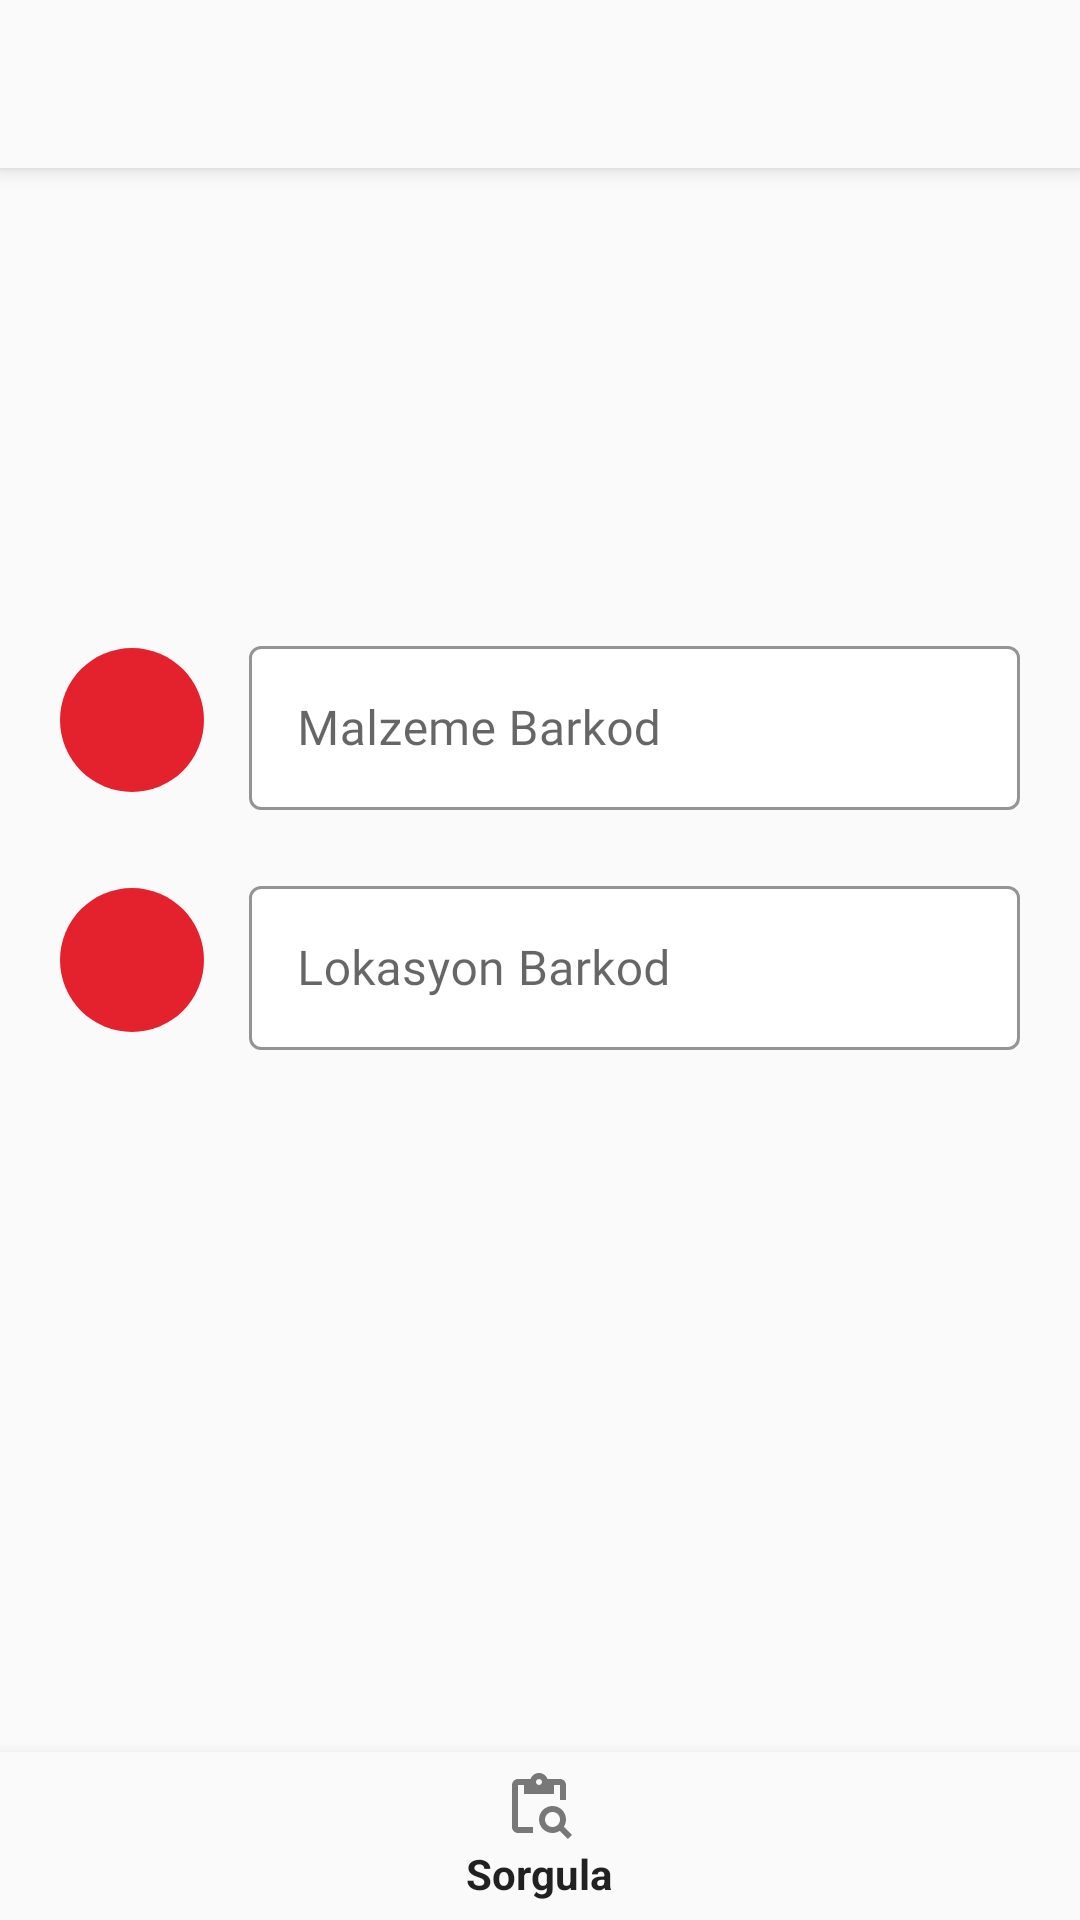

Produce the Android XML layout that renders to this screen, including the resource entries it uses.
<!-- AndroidManifest.xml: application theme Theme.DenerMakina -->
<!-- res/layout/activity_stok_sorgu.xml -->
<?xml version="1.0" encoding="utf-8"?>
<androidx.constraintlayout.widget.ConstraintLayout
    xmlns:android="http://schemas.android.com/apk/res/android"
    xmlns:app="http://schemas.android.com/apk/res-auto"
    xmlns:tools="http://schemas.android.com/tools"
    android:layout_width="match_parent"
    android:layout_height="match_parent"
    android:background="?attr/colorPrimary"
    tools:context=".modules.stoksorgulama.StokSorguActivity">

    <androidx.appcompat.widget.Toolbar
        android:id="@+id/stokSorgu_toolbar"
        android:layout_width="match_parent"
        android:layout_height="?attr/actionBarSize"
        android:background="?attr/colorPrimary"
        android:elevation="4dp"
        android:theme="@style/ThemeOverlay.AppCompat.ActionBar"
        app:layout_constraintStart_toStartOf="parent"
        app:layout_constraintTop_toTopOf="parent"
        app:popupTheme="@style/ThemeOverlay.AppCompat.Light" />

    <androidx.constraintlayout.widget.ConstraintLayout
        android:id="@+id/stokSorgu_constraintLayout"
        android:layout_width="match_parent"
        android:layout_height="match_parent"
        app:layout_constraintBottom_toBottomOf="parent"
        app:layout_constraintEnd_toEndOf="parent"
        app:layout_constraintStart_toStartOf="parent"
        app:layout_constraintTop_toBottomOf="@+id/stokSorgu_toolbar">

        <LinearLayout
            android:layout_width="match_parent"
            android:layout_height="match_parent"
            android:orientation="vertical"
            android:gravity="center"
            android:layout_marginBottom="150dp"
            app:layout_constraintBottom_toBottomOf="parent"
            app:layout_constraintEnd_toEndOf="parent"
            app:layout_constraintStart_toStartOf="parent"
            app:layout_constraintTop_toTopOf="parent">

            <LinearLayout
                android:id="@+id/stokSorgu_linearLayout1"
                android:layout_width="match_parent"
                android:layout_height="wrap_content"
                android:layout_marginStart="20dp"
                android:layout_marginTop="70dp"
                android:layout_marginEnd="20dp"
                android:gravity="center_vertical"
                android:orientation="horizontal">

                <ImageButton
                    android:id="@+id/stokSorgu_materialBarcode_imageButton"
                    android:layout_width="wrap_content"
                    android:layout_height="wrap_content"
                    android:background="@drawable/shape_image_button"
                    android:minWidth="48dp"
                    android:minHeight="48dp"
                    android:src="@drawable/ic_camera"
                    tools:ignore="ContentDescription,SpeakableTextPresentCheck,ImageContrastCheck" />

                <com.google.android.material.textfield.TextInputLayout
                    android:id="@+id/stokSorgu_materialBarcode_editTextLayout"
                    style="@style/Widget.MaterialComponents.TextInputLayout.OutlinedBox"
                    android:layout_width="match_parent"
                    android:layout_height="60dp"
                    android:layout_marginStart="15dp"
                    android:hint="@string/barcodeID_text"
                    android:importantForAutofill="no"
                    app:boxBackgroundColor="@color/edittext_color"
                    app:boxStrokeColor="@color/dener_red"
                    app:endIconMode="clear_text"
                    app:errorTextColor="@color/red"
                    app:hintTextColor="@color/dener_red"
                    app:startIconDrawable="@drawable/ic_qr_code_scanner"
                    app:startIconTint="@color/dener_red">

                    <com.google.android.material.textfield.TextInputEditText
                        android:id="@+id/stokSorgu_materialBarcode_editText"
                        android:layout_width="match_parent"
                        android:layout_height="wrap_content"
                        android:fontFamily="@font/comfortaa"
                        android:inputType="number"
                        android:textColor="?android:attr/textColorPrimary"
                        tools:ignore="TextContrastCheck,SpeakableTextPresentCheck" />

                </com.google.android.material.textfield.TextInputLayout>

            </LinearLayout>

            <LinearLayout
                android:id="@+id/stokSorgu_linearLayout2"
                android:layout_width="match_parent"
                android:layout_height="wrap_content"
                android:layout_marginStart="20dp"
                android:layout_marginTop="20dp"
                android:layout_marginEnd="20dp"
                android:gravity="center_vertical"
                android:orientation="horizontal"
                app:layout_constraintEnd_toEndOf="parent"
                app:layout_constraintStart_toStartOf="parent"
                app:layout_constraintTop_toBottomOf="@id/stokSorgu_linearLayout1">

                <ImageButton
                    android:id="@+id/stokSorgu_locationBarcode_imageButton"
                    android:layout_width="wrap_content"
                    android:layout_height="wrap_content"
                    android:background="@drawable/shape_image_button"
                    android:minWidth="48dp"
                    android:minHeight="48dp"
                    android:src="@drawable/ic_camera"
                    tools:ignore="ContentDescription,SpeakableTextPresentCheck,ImageContrastCheck" />

                <com.google.android.material.textfield.TextInputLayout
                    android:id="@+id/stokSorgu_locationBarcode_editTextLayout"
                    style="@style/Widget.MaterialComponents.TextInputLayout.OutlinedBox"
                    android:layout_width="match_parent"
                    android:layout_height="60dp"
                    android:layout_marginStart="15dp"
                    android:hint="@string/locationID_text"
                    android:importantForAutofill="no"
                    app:boxBackgroundColor="@color/edittext_color"
                    app:boxStrokeColor="@color/dener_red"
                    app:endIconMode="clear_text"
                    app:errorTextColor="@color/red"
                    app:hintTextColor="@color/dener_red"
                    app:startIconDrawable="@drawable/ic_qr_code_scanner"
                    app:startIconTint="@color/dener_red">

                    <com.google.android.material.textfield.TextInputEditText
                        android:id="@+id/stokSorgu_locationBarcode_editText"
                        android:layout_width="match_parent"
                        android:layout_height="wrap_content"
                        android:fontFamily="@font/comfortaa"
                        android:inputType="number"
                        android:textColor="?android:attr/textColorPrimary"
                        tools:ignore="TextContrastCheck,SpeakableTextPresentCheck" />

                </com.google.android.material.textfield.TextInputLayout>

            </LinearLayout>

        </LinearLayout>

        <com.google.android.material.bottomnavigation.BottomNavigationView
            android:id="@+id/stokSorgu_bottomNavigationView"
            android:layout_width="match_parent"
            android:layout_height="wrap_content"
            android:layout_gravity="bottom"
            android:background="?colorPrimary"
            app:itemIconTint="?android:attr/textColorPrimary"
            app:itemTextColor="?android:attr/textColorPrimary"
            app:layout_constraintBottom_toBottomOf="parent"
            app:layout_constraintEnd_toEndOf="parent"
            app:layout_constraintStart_toStartOf="parent"
            app:menu="@menu/bottom_nav_sorgu" />

    </androidx.constraintlayout.widget.ConstraintLayout>

</androidx.constraintlayout.widget.ConstraintLayout>
<!-- resources referenced by this layout -->
<resources>
  <color name="dener_red">#E4222D</color>
  <color name="edittext_color">#FFFFFFFF</color>
  <color name="red">#DA0000</color>
  <!-- drawable shape_image_button (drawable) -->
  <?xml version="1.0" encoding="utf-8"?>
  <shape xmlns:android="http://schemas.android.com/apk/res/android" android:shape="rectangle">
  
      <solid android:color="@color/dener_red"/>
      <corners android:radius="50dp"/>
  
  </shape>
  <string name="barcodeID_text">Malzeme Barkod</string>
  <string name="locationID_text">Lokasyon Barkod</string>
  <style name="Theme.DenerMakina" parent="Theme.MaterialComponents.DayNight.NoActionBar.Bridge">
          
          <item name="colorPrimary">@color/gray</item>
          <item name="colorPrimaryVariant">@color/gray</item>
          <item name="colorOnPrimary">@color/white</item>
          
          <item name="colorSecondary">@color/teal_200</item>
          <item name="colorSecondaryVariant">@color/teal_700</item>
          <item name="colorOnSecondary">@color/gray</item>
          
          <item name="android:statusBarColor">?attr/colorPrimary</item>
          
          
          <item name="android:windowLightStatusBar">true</item>
          
          <item name="android:navigationBarColor">?attr/colorPrimary</item>
          <item name="android:windowLightNavigationBar">true</item>
      </style>
  <color name="gray">#FAFAFA</color>
  <color name="white">#FFFFFFFF</color>
  <color name="teal_200">#FF03DAC5</color>
  <color name="teal_700">#FF018786</color>
</resources>
